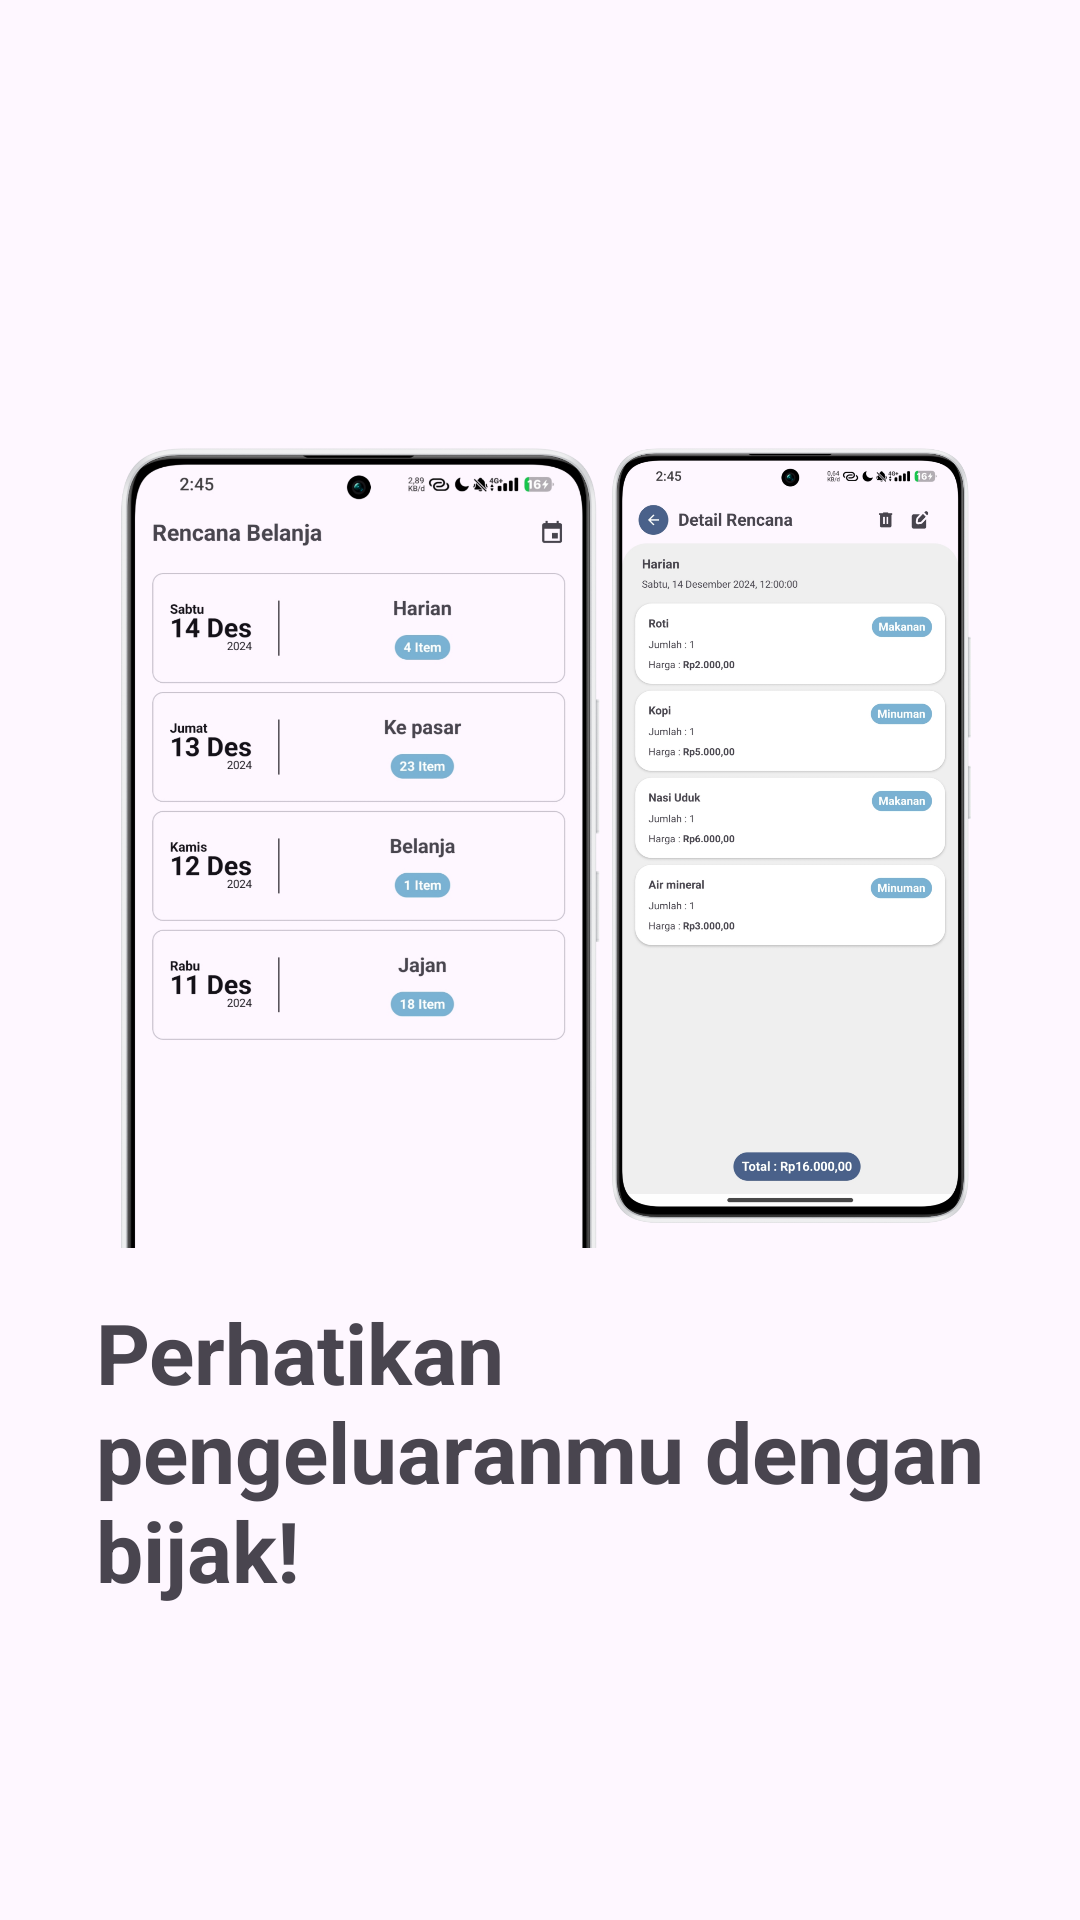

Write the Android layout XML for this screen, with the resource values it uses.
<!-- AndroidManifest.xml: application theme Theme.GrocerEase -->
<!-- res/layout/fragment_intro3.xml -->
<?xml version="1.0" encoding="utf-8"?>
<androidx.constraintlayout.widget.ConstraintLayout xmlns:android="http://schemas.android.com/apk/res/android"
    xmlns:tools="http://schemas.android.com/tools"
    android:layout_width="match_parent"
    android:layout_height="match_parent"
    xmlns:app="http://schemas.android.com/apk/res-auto"
    tools:context=".view.activity.IntroActivity" >


    <ImageView
        android:id="@+id/imageView"
        android:layout_width="match_parent"
        android:layout_height="0dp"
        android:scaleType="centerCrop"
        android:src="@drawable/intro3"
        app:layout_constraintBottom_toTopOf="@+id/guidelineHorizontal"
        app:layout_constraintEnd_toEndOf="parent"
        app:layout_constraintStart_toStartOf="parent"
        app:layout_constraintTop_toTopOf="parent" />

    <TextView
        android:id="@+id/textView"
        android:layout_width="0dp"
        android:layout_height="wrap_content"
        android:layout_marginStart="32dp"
        android:layout_marginTop="16dp"
        android:layout_marginEnd="32dp"
        android:text="@string/intro_3"
        android:textSize="28sp"
        android:textStyle="bold"
        app:layout_constraintEnd_toEndOf="parent"
        app:layout_constraintStart_toStartOf="parent"
        app:layout_constraintTop_toTopOf="@+id/guidelineHorizontal" />

    <androidx.constraintlayout.widget.Guideline
        android:id="@+id/guidelineHorizontal"
        android:layout_width="wrap_content"
        android:layout_height="64dp"
        android:orientation="horizontal"
        app:layout_constraintEnd_toEndOf="parent"
        app:layout_constraintGuide_percent="0.65"
        app:layout_constraintStart_toStartOf="parent" />

</androidx.constraintlayout.widget.ConstraintLayout>
<!-- resources referenced by this layout -->
<resources>
  <!-- drawable intro3: png bitmap (drawable, 768868 bytes) -->
  <string name="intro_3">Perhatikan pengeluaranmu dengan bijak!</string>
  <style name="Theme.GrocerEase" parent="Base.Theme.GrocerEase" />
  <style name="Base.Theme.GrocerEase" parent="Theme.Material3.DayNight.NoActionBar">
          <item name="colorPrimary">@color/Blue</item>
          <item name="colorOnPrimary">@color/white</item>
          <item name="colorSecondary">@color/Blue</item>
          <item name="colorOnSecondary">@color/white</item>
          <item name="android:statusBarColor">#424242</item>
          <item name="android:navigationBarColor">@color/white</item>
      </style>
  <color name="Blue">#4A628A</color>
  <color name="white">#FFFFFFFF</color>
</resources>
